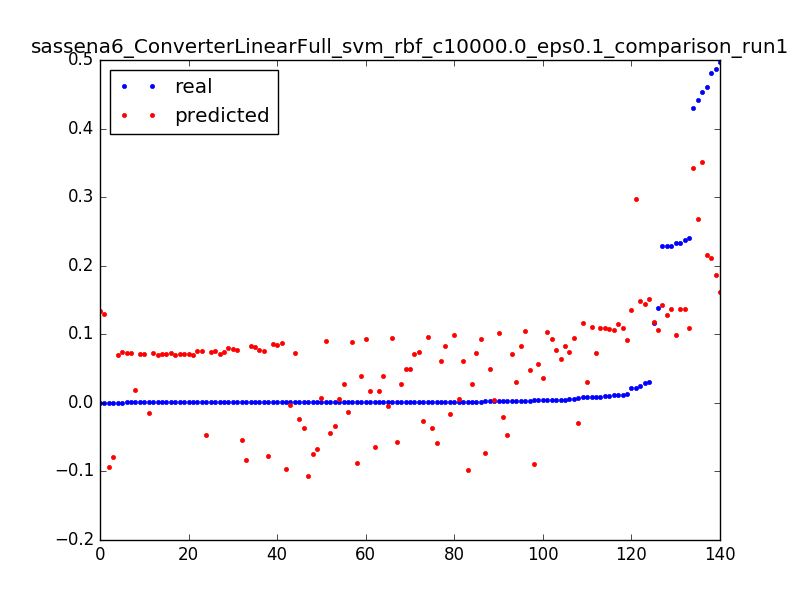

Source data for this figure (header and first rows):
0.22805292212475248, 0.14334695636, 0.0031847133757961785
0.01176, 0.1086, 0.006369
0.001193, 0.07397, 0.009554
1.3112518521432411e-05, 0.1345, 0.003185
0.2333, 0.0995, 0.006369
0.004773, 0.06459, 0.009554
1.3112518521432411e-05, 0.1295, 0.003185
0.1162, 0.1178, 0.006369
0.1387, 0.1062, 0.009554
0.005901, 0.09473, 0.01274
0.003042, 0.08333, 0.01592
0.001914, 0.07201, 0.01911
0.001639, 0.06078, 0.02229
0.00118, 0.04964, 0.02548
0.001049, 0.03859, 0.02866
0.001115, 0.02762, 0.03185
0.0009834, 0.01675, 0.03503
0.0008654, 0.00596, 0.03822
0.001075, -0.00474, 0.0414
0.0005901, -0.01535, 0.04459
0.001206, -0.02587, 0.04777
0.0007868, -0.03631, 0.05096
0.0006425, -0.04665, 0.05414
0.001088, -0.05691, 0.05732
0.0007999, -0.06708, 0.06051
0.0007081, -0.07715, 0.06369
0.0009179, -0.08714, 0.06688
0.0007605, -0.09704, 0.07006
0.0007868, -0.1068, 0.07325
0.2368, 0.1363, 0.003185
0.01111, 0.1143, 0.006369
0.004393, 0.09246, 0.009554
0.002623, 0.07067, 0.01274
0.002072, 0.04897, 0.01592
0.001757, 0.02735, 0.01911
0.001613, 0.00583, 0.02229
0.001403, -0.0156, 0.02548
0.001272, -0.03695, 0.02866
0.001272, -0.0582, 0.03185
0.0004196, -0.07936, 0.03503
0.4294, 0.3425, 0.003185
0.441, 0.2685, 0.003185
0.4866, 0.1859, 0.003185
0.024, 0.1485, 0.006369
0.008222, 0.1112, 0.009554
0.005219, 0.07392, 0.01274
0.003776, 0.03675, 0.01592
0.4601, 0.2152, 0.003185
0.02856, 0.1438, 0.006369
0.008392, 0.07248, 0.009554
0.2333, 0.1366, 0.003185
0.01049, 0.1072, 0.006369
0.004734, 0.07779, 0.009554
0.00316, 0.04848, 0.01274
0.0005507, 0.01924, 0.01592
0.229, 0.1375, 0.003185
0.01036, 0.1091, 0.006369
0.2404, 0.1087, 0.003185
0.01091, 0.1062, 0.006369
0.003934, 0.1037, 0.009554
0.002229, 0.1013, 0.01274
... 80 more rows
